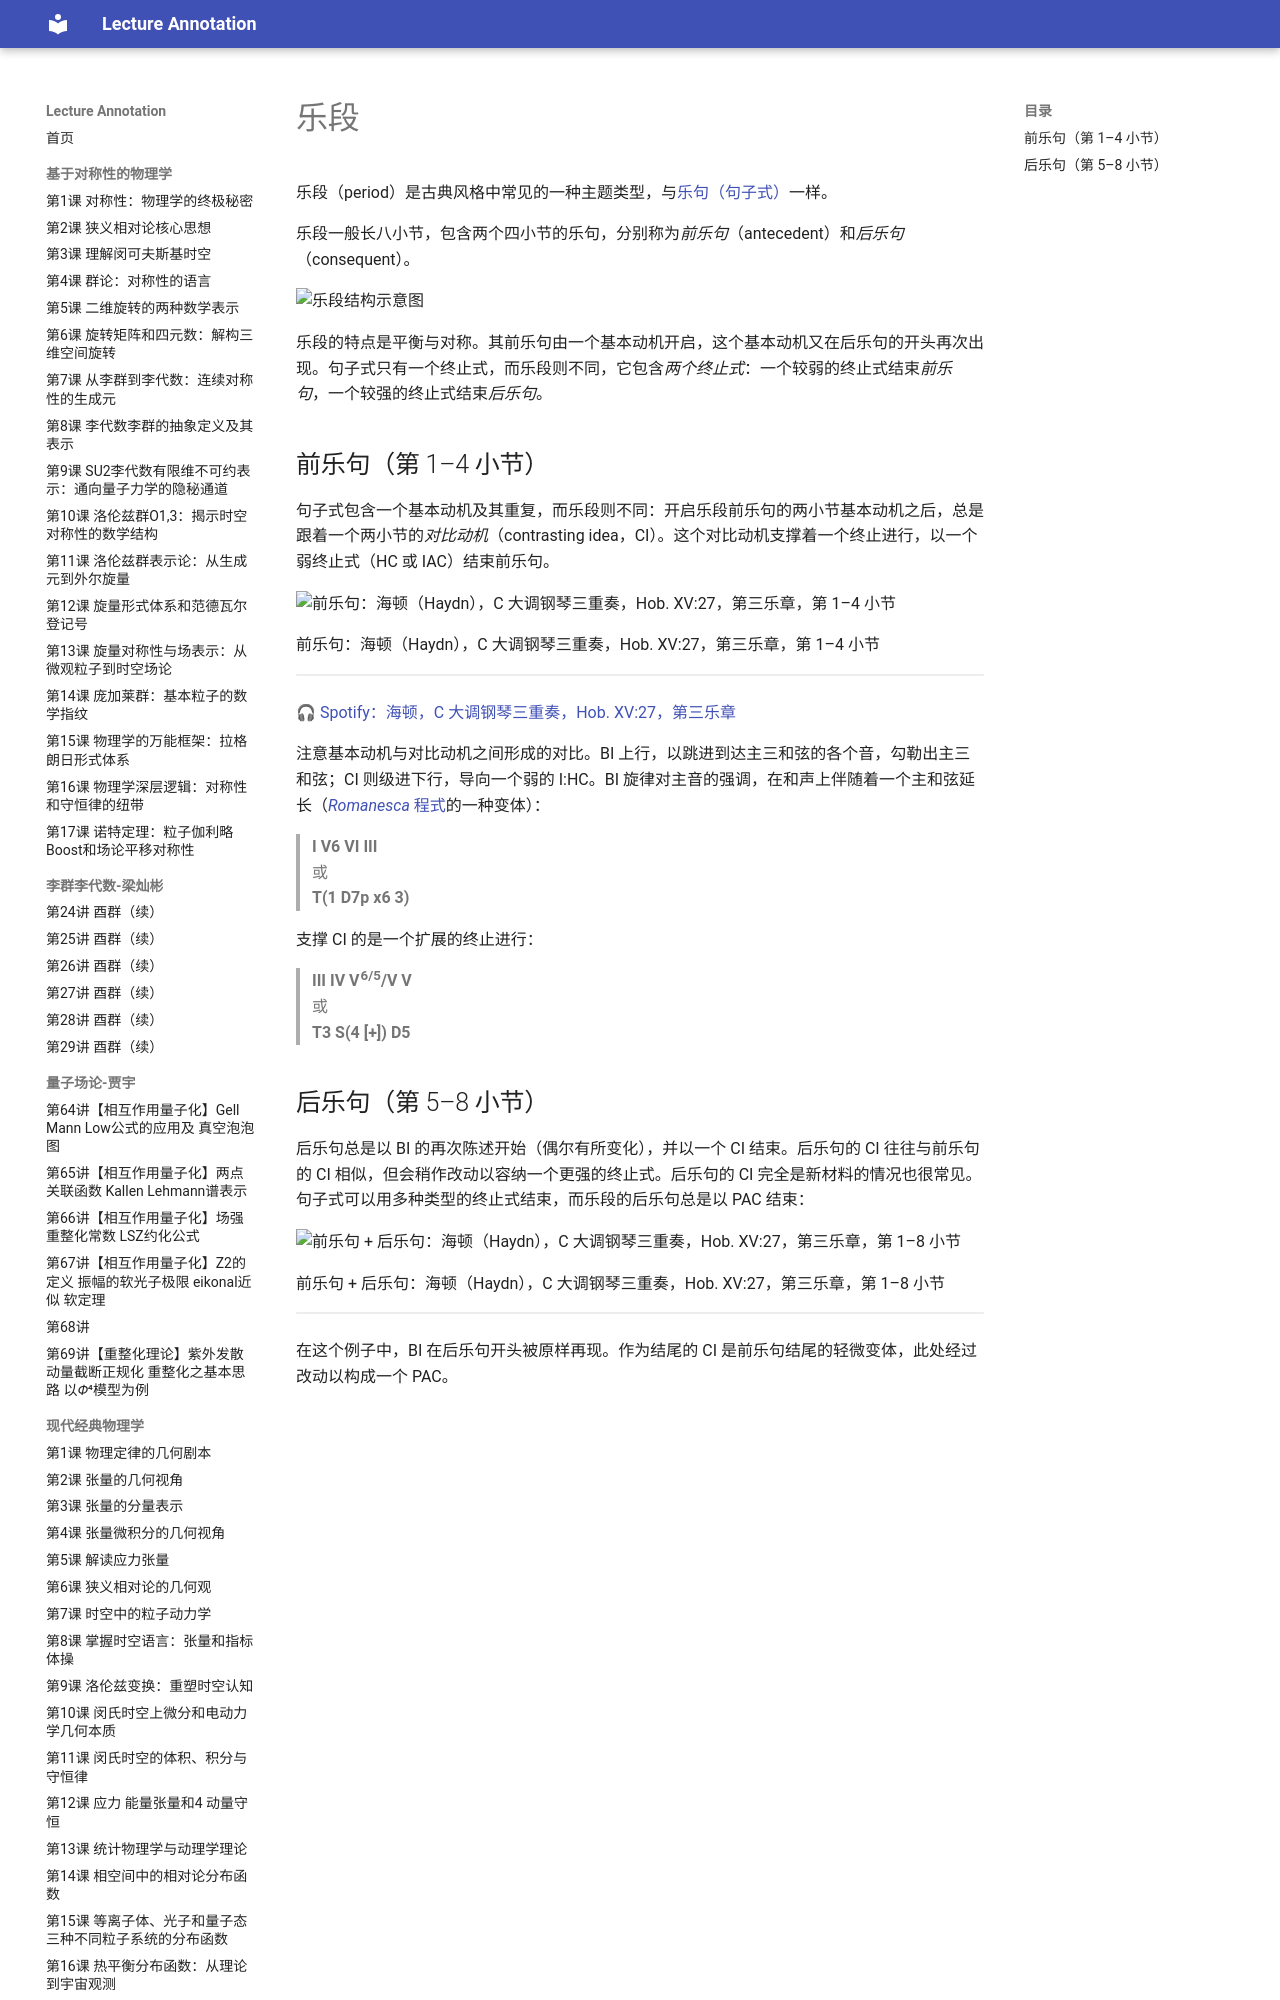

repository: k-l-lambda/lecture-annotation · page: ebooks/omt/period/index.html · generator: mkdocs

# 乐段

乐段（period）是古典风格中常见的一种主题类型，与[乐句（句子式）](sentence.md)一样。

乐段一般长八小节，包含两个四小节的乐句，分别称为*前乐句*（antecedent）和*后乐句*（consequent）。

![乐段结构示意图](assets/ClassicalThemes/period.svg)

乐段的特点是平衡与对称。其前乐句由一个基本动机开启，这个基本动机又在后乐句的开头再次出现。句子式只有一个终止式，而乐段则不同，它包含*两个终止式*：一个较弱的终止式结束*前乐句*，一个较强的终止式结束*后乐句*。

## 前乐句（第 1–4 小节）

句子式包含一个基本动机及其重复，而乐段则不同：开启乐段前乐句的两小节基本动机之后，总是跟着一个两小节的*对比动机*（contrasting idea，CI）。这个对比动机支撑着一个终止进行，以一个弱终止式（HC 或 IAC）结束前乐句。

![前乐句：海顿（Haydn），C 大调钢琴三重奏，Hob. XV:27，第三乐章，第 1–4 小节](assets/form/antecedent.png)

前乐句：海顿（Haydn），C 大调钢琴三重奏，Hob. XV:27，第三乐章，第 1–4 小节

<!-- lilylet-begin: assets/form/antecedent.png -->
```lyl.play
[composer "Joseph Haydn"]
[staves "{-}"]

\staff "1" \key c \major \time 2/4 \partial 8 \tempo "Presto" \clef "treble" \ottava #0 \stemDown c'16(\p[ d] \\
\staff "2" \clef "bass" \ottava #0 d,8\rest | %1

\staff "1" \stemDown c'8)-.[ g'16( a] g8)-.[ c16( d] \\
\staff "2" \stemDown <c e>8-. d,\rest <b' d>-. d,\rest | %2

\staff "1" \stemDown c''8)-.[ e-.] b,\rest d'16([ c] \\
\staff "2" \stemDown <a c>8-.[ <e g>-.] d4\rest | %3

\staff "1" \stemDown b''16[ a g f] e[ d e c)] \\
\staff "2" \stemDown <f, a>8-. d\rest <fs a>-. d\rest | %4

\staff "1" \stemDown b'8-.[ d-.] b\rest c16(\p[ d] \\
\staff "2" \stemDown <g b>8-.[ <g b>-.] d\rest d\rest | %5
```
<!-- lilylet-end -->

🎧 [Spotify：海顿，C 大调钢琴三重奏，Hob. XV:27，第三乐章](https://open.spotify.com/track/1BUSIhYdu0P8LBWXLpAx4g)

注意基本动机与对比动机之间形成的对比。BI 上行，以跳进到达主三和弦的各个音，勾勒出主三和弦；CI 则级进下行，导向一个弱的 I:HC。BI 旋律对主音的强调，在和声上伴随着一个主和弦延长（[*Romanesca* 程式](schemataOpensAndCloses.md)的一种变体）：

> **I V6 VI III**  
或  
**T(1 D7p x6 3)**

支撑 CI 的是一个扩展的终止进行：

> **III IV V<sup>6/5</sup>/V V**  
或  
**T3 S(4 [+]) D5**

<!--这个例子中的曲式功能进行与前乐句完全相同（这种情况很常见）：BI 呈现呈示功能，CI 呈现展开–终止功能。注意海顿在后乐句中只用了一个下属和弦（前乐句中的副属和弦被去掉了），并提前一拍进入属和弦，使 PAC 的主和弦到达能够落在乐句最后一小节的强拍上。这种为容纳结尾处额外的主和弦而压缩终止进行的做法很常见。-->
